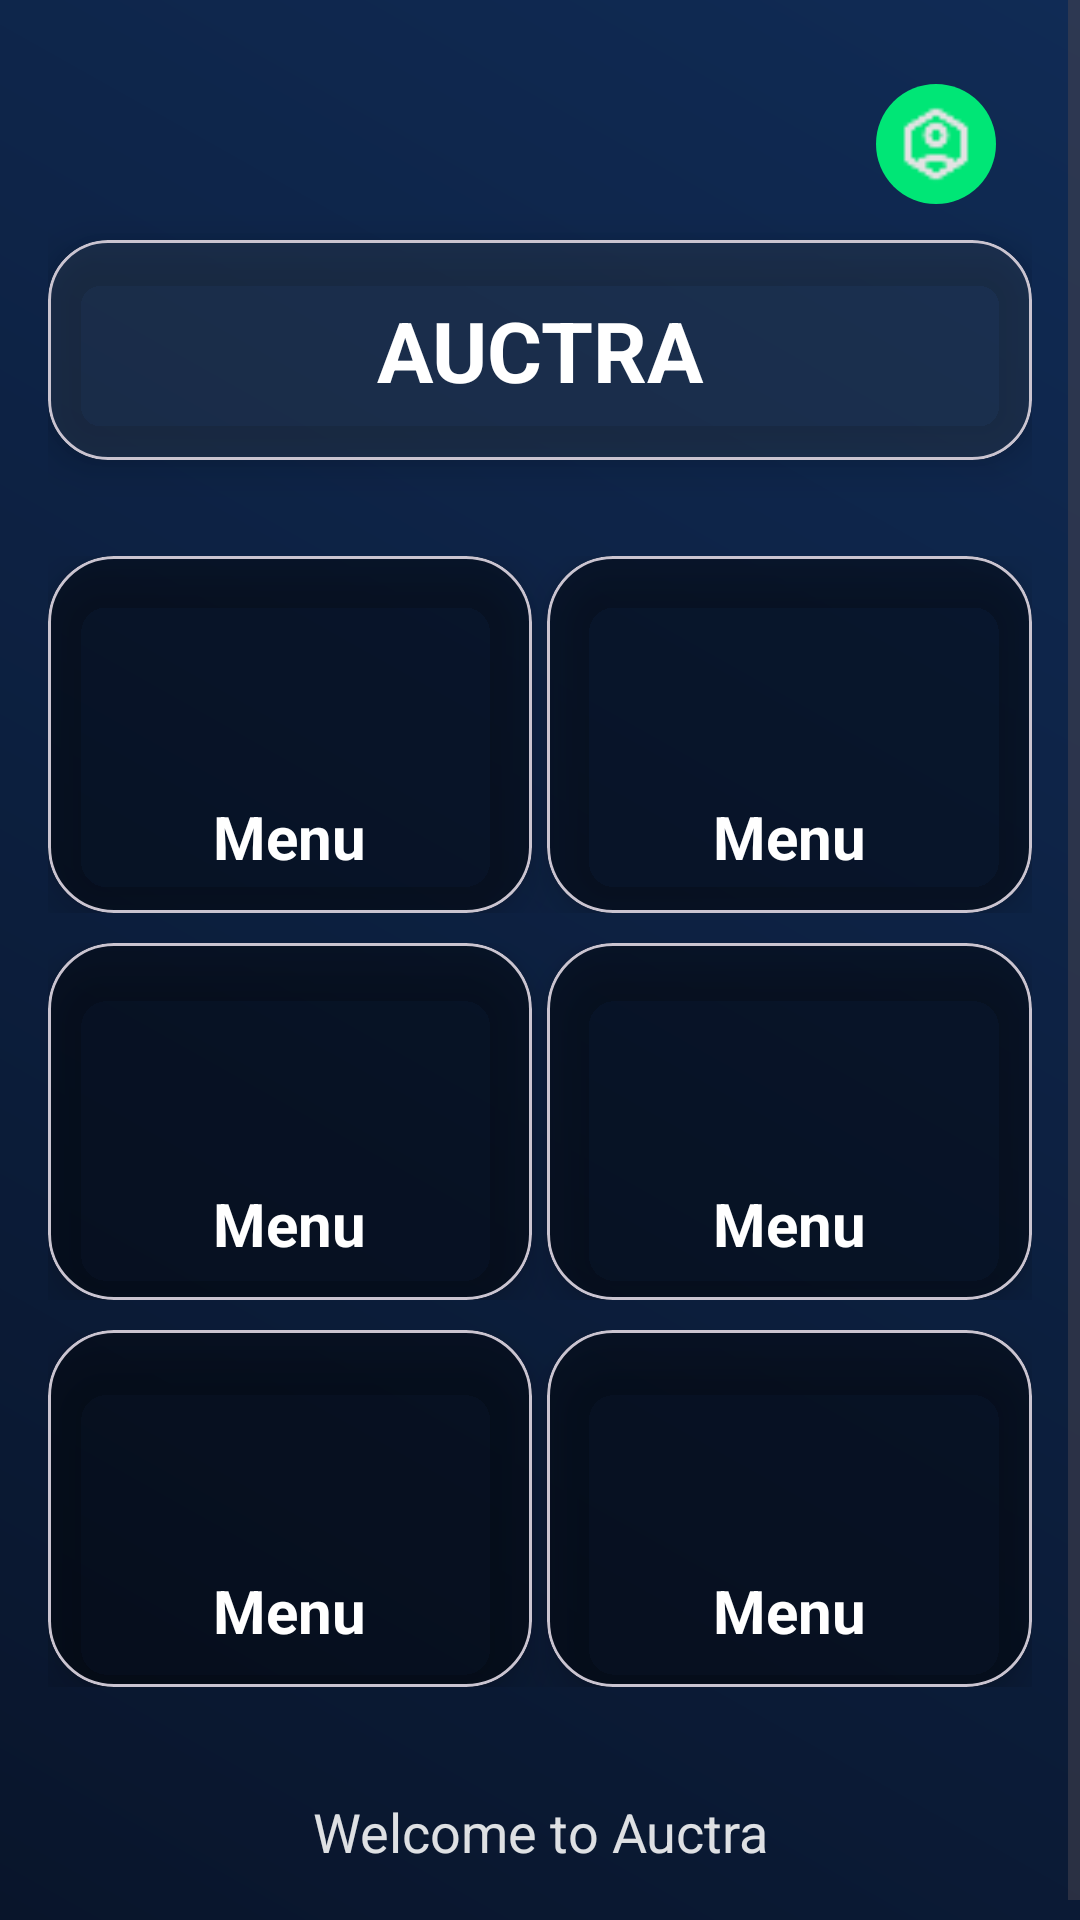

This screen was rendered from an Android layout file. Write that file and the resources it references.
<!-- AndroidManifest.xml: application theme Theme.JPL2 -->
<!-- res/layout/activity_home.xml -->
<?xml version="1.0" encoding="utf-8"?>
<ScrollView xmlns:android="http://schemas.android.com/apk/res/android"
    xmlns:app="http://schemas.android.com/apk/res-auto"
    android:layout_width="match_parent"
    android:layout_height="match_parent"
    android:fillViewport="true"
    android:background="@drawable/home_bg">

        <LinearLayout
            android:layout_width="match_parent"
            android:layout_height="wrap_content"
            android:orientation="vertical"
            app:layout_constraintTop_toTopOf="parent"
            android:padding="16dp">

            <LinearLayout
                android:layout_width="match_parent"
                android:layout_height="wrap_content"
                android:gravity="end">

                <ImageView
                    android:id="@+id/profileIcon"
                    android:layout_width="40dp"
                    android:layout_height="40dp"
                    android:layout_margin="12dp"
                    android:src="@drawable/adminicon"
                    android:background="@drawable/circle_bg"
                    android:padding="6dp"/>
            </LinearLayout>

            
            <com.google.android.material.card.MaterialCardView
                android:layout_width="match_parent"
                android:layout_height="wrap_content"
                app:cardCornerRadius="20dp"
                app:cardElevation="8dp"
                android:layout_marginBottom="20dp"
                android:backgroundTint="#55334455">

                <TextView
                    android:layout_width="match_parent"
                    android:layout_height="wrap_content"
                    android:text="@string/app_name"
                    android:textAlignment="center"
                    android:textSize="28sp"
                    android:textStyle="bold"
                    android:textColor="@android:color/white"
                    android:padding="18dp"/>
            </com.google.android.material.card.MaterialCardView>

            <LinearLayout
                android:layout_width="match_parent"
                android:layout_height="wrap_content"
                android:orientation="vertical"
                android:layout_marginTop="12dp">

                
                <LinearLayout
                    android:layout_width="match_parent"
                    android:layout_height="wrap_content"
                    android:orientation="horizontal"
                    android:weightSum="2">

                    <include
                        android:id="@+id/btn_teams"
                        layout="@layout/home_menu_card"
                        android:layout_width="0dp"
                        android:layout_height="wrap_content"
                        android:layout_weight="1"
                        android:layout_marginEnd="5dp"/>

                    <include
                        android:id="@+id/btn_players"
                        layout="@layout/home_menu_card"
                        android:layout_width="0dp"
                        android:layout_height="wrap_content"
                        android:layout_weight="1"/>
                </LinearLayout>

                
                <LinearLayout
                    android:layout_width="match_parent"
                    android:layout_height="wrap_content"
                    android:orientation="horizontal"
                    android:layout_marginTop="10dp"
                    android:weightSum="2">

                    <include
                        android:id="@+id/btn_auction"
                        layout="@layout/home_menu_card"
                        android:layout_width="0dp"
                        android:layout_height="wrap_content"
                        android:layout_weight="1"
                        android:layout_marginEnd="5dp"/>

                    <include
                        android:id="@+id/btn_registration"
                        layout="@layout/home_menu_card"
                        android:layout_width="0dp"
                        android:layout_height="wrap_content"
                        android:layout_weight="1"/>
                </LinearLayout>

                
                <LinearLayout
                    android:layout_width="match_parent"
                    android:layout_height="wrap_content"
                    android:orientation="horizontal"
                    android:layout_marginTop="10dp"
                    android:weightSum="2">

                    <include
                        android:id="@+id/btn_admin"
                        layout="@layout/home_menu_card"
                        android:layout_width="0dp"
                        android:layout_height="wrap_content"
                        android:layout_marginEnd="5dp"
                        android:layout_weight="1"/>

                    <include
                        android:id="@+id/btn_login"
                        layout="@layout/home_menu_card"
                        android:layout_width="0dp"
                        android:layout_height="wrap_content"
                        android:layout_weight="1"/>
                </LinearLayout>

            </LinearLayout>

            
            <TextView
                android:layout_width="match_parent"
                android:layout_height="wrap_content"
                android:text="Welcome to Auctra"
                android:textAlignment="center"
                android:textColor="#DDFFFFFF"
                android:textSize="18sp"
                android:layout_marginTop="28dp"
                android:padding="8dp"/>

        </LinearLayout>
</ScrollView>
<!-- res/layout/home_menu_card.xml (included above) -->
<?xml version="1.0" encoding="utf-8"?>
<com.google.android.material.card.MaterialCardView
    xmlns:android="http://schemas.android.com/apk/res/android"
    xmlns:app="http://schemas.android.com/apk/res-auto"
    android:layout_width="match_parent"
    android:layout_height="160dp"
    android:layout_margin="8dp"
    app:cardCornerRadius="22dp"
    app:cardElevation="8dp"
    android:backgroundTint="#66000000">

    <LinearLayout
        android:layout_width="match_parent"
        android:layout_height="match_parent"
        android:orientation="vertical"
        android:gravity="center"
        android:padding="12dp">

        <ImageView
            android:id="@+id/icon"
            android:layout_width="56dp"
            android:layout_height="56dp"
            android:scaleType="fitCenter"/>

        <TextView
            android:id="@+id/title"
            android:layout_width="wrap_content"
            android:layout_height="wrap_content"
            android:text="Menu"
            android:textSize="20sp"
            android:textStyle="bold"
            android:textColor="@android:color/white"
            android:layout_marginTop="12dp"/>
    </LinearLayout>

</com.google.android.material.card.MaterialCardView>
<!-- resources referenced by this layout -->
<resources>
  <!-- drawable adminicon: png bitmap (drawable, 660 bytes) -->
  <!-- drawable circle_bg (drawable) -->
  <?xml version="1.0" encoding="utf-8"?>
  <shape xmlns:android="http://schemas.android.com/apk/res/android">
      <solid android:color="#00E676"/>
      <corners android:radius="100dp"/>
  </shape>
  <!-- drawable home_bg (drawable) -->
  <?xml version="1.0" encoding="utf-8"?>
  <shape xmlns:android="http://schemas.android.com/apk/res/android">
      <gradient android:startColor="#09152B" android:endColor="#102B55" android:angle="45"/>
  </shape>
  <string name="app_name">AUCTRA</string>
  <style name="Theme.JPL2" parent="Base.Theme.JPL2" />
  <style name="Base.Theme.JPL2" parent="Theme.Material3.DayNight.NoActionBar">
          
          <item name="colorSurface">#F2F2F2</item>
          <item name="android:colorBackground">#F2F2F2</item>
      </style>
</resources>
